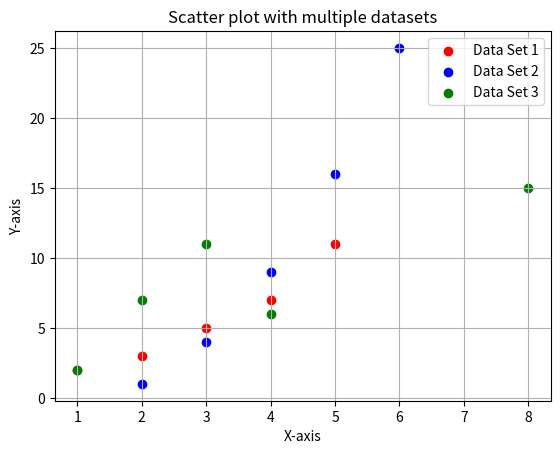

Generate this figure with matplotlib:
import matplotlib.pyplot as plt

x = [1,2,3,4,5]
y = [2,3,5,7,11]

x1 = [2,3,4,5,6]
y1 = [1,4,9,16,25]  

x2 = [4,2,1,3,8]
y2 = [6,7,2,11,15]

plt.scatter(x,y, color='red',label='Data Set 1')
plt.scatter(x1,y1, color='blue', label='Data Set 2')
plt.scatter(x2,y2, color='green', label='Data Set 3')

plt.xlabel('X-axis')
plt.ylabel('Y-axis')
plt.title('Scatter plot with multiple datasets')
plt.legend()
plt.grid(True)
plt.show()

#bar plots in matplotlib